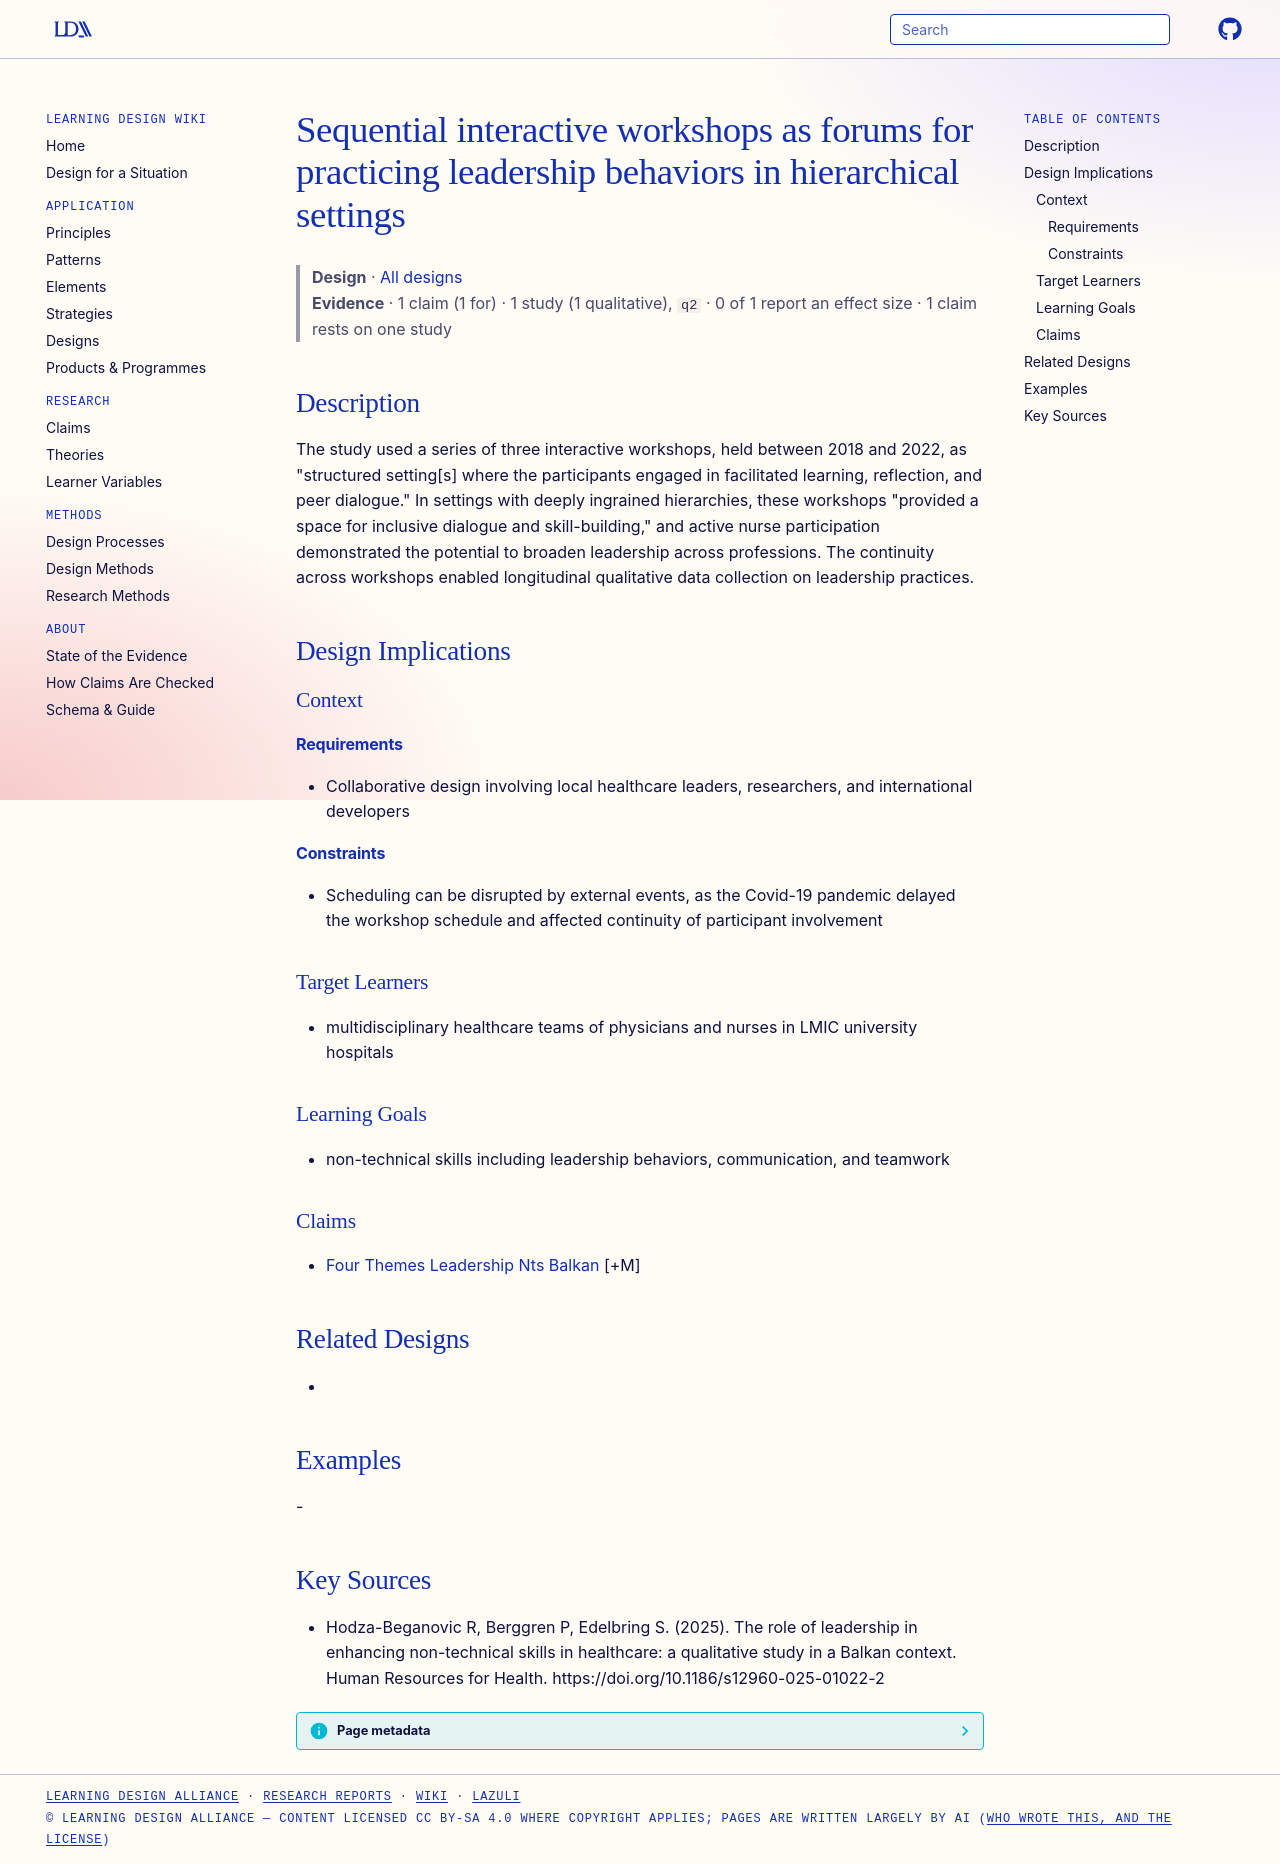

repository: Learning-Design-Alliance/learning-wiki · page: designs/sequential-workshops-leadership-practice-forum/index.html · generator: mkdocs

---
type: design
id: sequential-workshops-leadership-practice-forum
title: Sequential interactive workshops as forums for practicing leadership behaviors in hierarchical settings
description: "The study used a series of three interactive workshops, held between 2018 and 2022, as \"structured setting[s] where the participants engaged in facilitated learning, reflection, and peer dialogue.\" In settings with de..."
status: review
generated:
  by: "process:settle-candidates"
  at: 2026-11-06
sources:
  - id: hodza-beganovic-r-2025
    resource: "https://doi.org/10.1186/s12960-025-01022-2"
    title: "Hodza-Beganovic R, Berggren P, Edelbring S. (2025). The role of leadership in enhancing non-technical skills in healthcare: a qualitative study in a Balkan context. Human Resources for Health. https://doi.org/10.1186/s12960-025-01022-2"
    author: Hodza-Beganovic R, Berggren P, Edelbring S
---

# Sequential interactive workshops as forums for practicing leadership behaviors in hierarchical settings

> **Design** · [All designs](index.md)
> **Evidence** · 1 claim (1 for) · 1 study (1 qualitative), `q2` · 0 of 1 report an effect size · 1 claim rests on one study

## Description
The study used a series of three interactive workshops, held between 2018 and 2022, as "structured setting[s] where the participants engaged in facilitated learning, reflection, and peer dialogue." In settings with deeply ingrained hierarchies, these workshops "provided a space for inclusive dialogue and skill-building," and active nurse participation demonstrated the potential to broaden leadership across professions. The continuity across workshops enabled longitudinal qualitative data collection on leadership practices.

## Design Implications

### Context
#### Requirements
- Collaborative design involving local healthcare leaders, researchers, and international developers
#### Constraints
- Scheduling can be disrupted by external events, as the Covid-19 pandemic delayed the workshop schedule and affected continuity of participant involvement

### Target Learners
- multidisciplinary healthcare teams of physicians and nurses in LMIC university hospitals

### Learning Goals
- non-technical skills including leadership behaviors, communication, and teamwork

### Claims
- [Four Themes Leadership Nts Balkan](../claims/four-themes-leadership-nts-balkan.md) [+M]

## Related Designs
- 

## Examples
-

## Key Sources
- Hodza-Beganovic R, Berggren P, Edelbring S. (2025). The role of leadership in enhancing non-technical skills in healthcare: a qualitative study in a Balkan context. Human Resources for Health. https://doi.org/10.1186/s12960-025-01022-2
